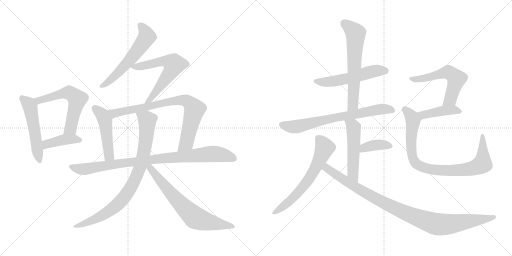
t = 0.00 s
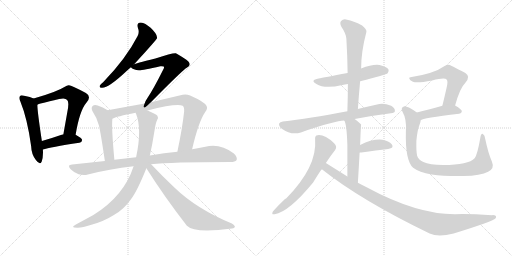
t = 3.07 s
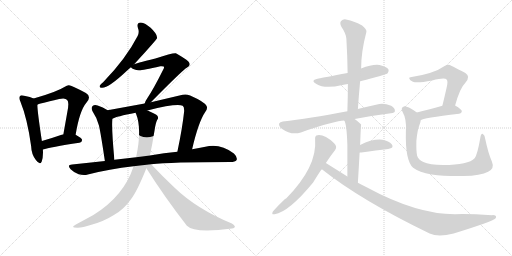
t = 6.13 s
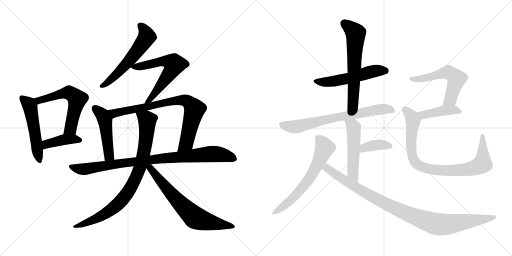
t = 9.20 s
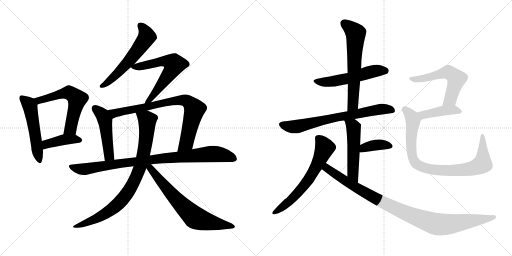
t = 12.26 s
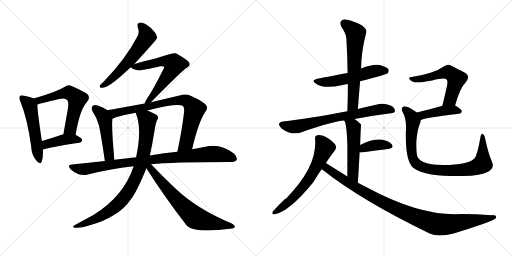
t = 15.33 s

The animated SVG that drew these frames (rendered in a browser with its animation timeline set to each time). Animation: 20 CSS @keyframes rules; one cycle of 15.33 s.

<svg version="1.1" viewBox="0 0 2048 1024" xmlns="http://www.w3.org/2000/svg">
  <g stroke="lightgray" stroke-dasharray="1,1" stroke-width="1" transform="scale(4, 4)">
    <line x1="0" y1="0" x2="256" y2="256"></line>
    <line x1="256" y1="0" x2="0" y2="256"></line>
    <line x1="128" y1="0" x2="128" y2="256"></line>
    <line x1="0" y1="128" x2="256" y2="128"></line>
    <line x1="256" y1="0" x2="512" y2="256"></line>
    <line x1="512" y1="0" x2="256" y2="256"></line>
    <line x1="384" y1="0" x2="384" y2="256"></line>
    <line x1="256" y1="128" x2="512" y2="128"></line>
  </g>
<g transform="scale(1, -1) translate(0, -850)">
   <style type="text/css">
    @keyframes keyframes0 {
      from {
       stroke: black;
       stroke-dashoffset: 520;
       stroke-width: 128;
       }
       63% {
       animation-timing-function: step-end;
       stroke: black;
       stroke-dashoffset: 0;
       stroke-width: 128;
       }
       to {
       stroke: black;
       stroke-width: 1024;
       }
       }
       #make-me-a-hanzi-animation-0 {
         animation: keyframes0 0.673177s both;
         animation-delay: 0.000000s;
         animation-timing-function: linear;
       }
    @keyframes keyframes1 {
      from {
       stroke: black;
       stroke-dashoffset: 584;
       stroke-width: 128;
       }
       66% {
       animation-timing-function: step-end;
       stroke: black;
       stroke-dashoffset: 0;
       stroke-width: 128;
       }
       to {
       stroke: black;
       stroke-width: 1024;
       }
       }
       #make-me-a-hanzi-animation-1 {
         animation: keyframes1 0.725260s both;
         animation-delay: 0.673177s;
         animation-timing-function: linear;
       }
    @keyframes keyframes2 {
      from {
       stroke: black;
       stroke-dashoffset: 412;
       stroke-width: 128;
       }
       57% {
       animation-timing-function: step-end;
       stroke: black;
       stroke-dashoffset: 0;
       stroke-width: 128;
       }
       to {
       stroke: black;
       stroke-width: 1024;
       }
       }
       #make-me-a-hanzi-animation-2 {
         animation: keyframes2 0.585286s both;
         animation-delay: 1.398437s;
         animation-timing-function: linear;
       }
    @keyframes keyframes3 {
      from {
       stroke: black;
       stroke-dashoffset: 575;
       stroke-width: 128;
       }
       65% {
       animation-timing-function: step-end;
       stroke: black;
       stroke-dashoffset: 0;
       stroke-width: 128;
       }
       to {
       stroke: black;
       stroke-width: 1024;
       }
       }
       #make-me-a-hanzi-animation-3 {
         animation: keyframes3 0.717936s both;
         animation-delay: 1.983723s;
         animation-timing-function: linear;
       }
    @keyframes keyframes4 {
      from {
       stroke: black;
       stroke-dashoffset: 619;
       stroke-width: 128;
       }
       67% {
       animation-timing-function: step-end;
       stroke: black;
       stroke-dashoffset: 0;
       stroke-width: 128;
       }
       to {
       stroke: black;
       stroke-width: 1024;
       }
       }
       #make-me-a-hanzi-animation-4 {
         animation: keyframes4 0.753743s both;
         animation-delay: 2.701659s;
         animation-timing-function: linear;
       }
    @keyframes keyframes5 {
      from {
       stroke: black;
       stroke-dashoffset: 478;
       stroke-width: 128;
       }
       61% {
       animation-timing-function: step-end;
       stroke: black;
       stroke-dashoffset: 0;
       stroke-width: 128;
       }
       to {
       stroke: black;
       stroke-width: 1024;
       }
       }
       #make-me-a-hanzi-animation-5 {
         animation: keyframes5 0.638997s both;
         animation-delay: 3.455402s;
         animation-timing-function: linear;
       }
    @keyframes keyframes6 {
      from {
       stroke: black;
       stroke-dashoffset: 796;
       stroke-width: 128;
       }
       72% {
       animation-timing-function: step-end;
       stroke: black;
       stroke-dashoffset: 0;
       stroke-width: 128;
       }
       to {
       stroke: black;
       stroke-width: 1024;
       }
       }
       #make-me-a-hanzi-animation-6 {
         animation: keyframes6 0.897786s both;
         animation-delay: 4.094399s;
         animation-timing-function: linear;
       }
    @keyframes keyframes7 {
      from {
       stroke: black;
       stroke-dashoffset: 914;
       stroke-width: 128;
       }
       75% {
       animation-timing-function: step-end;
       stroke: black;
       stroke-dashoffset: 0;
       stroke-width: 128;
       }
       to {
       stroke: black;
       stroke-width: 1024;
       }
       }
       #make-me-a-hanzi-animation-7 {
         animation: keyframes7 0.993815s both;
         animation-delay: 4.992185s;
         animation-timing-function: linear;
       }
    @keyframes keyframes8 {
      from {
       stroke: black;
       stroke-dashoffset: 850;
       stroke-width: 128;
       }
       73% {
       animation-timing-function: step-end;
       stroke: black;
       stroke-dashoffset: 0;
       stroke-width: 128;
       }
       to {
       stroke: black;
       stroke-width: 1024;
       }
       }
       #make-me-a-hanzi-animation-8 {
         animation: keyframes8 0.941732s both;
         animation-delay: 5.986000s;
         animation-timing-function: linear;
       }
    @keyframes keyframes9 {
      from {
       stroke: black;
       stroke-dashoffset: 684;
       stroke-width: 128;
       }
       69% {
       animation-timing-function: step-end;
       stroke: black;
       stroke-dashoffset: 0;
       stroke-width: 128;
       }
       to {
       stroke: black;
       stroke-width: 1024;
       }
       }
       #make-me-a-hanzi-animation-9 {
         animation: keyframes9 0.806641s both;
         animation-delay: 6.927732s;
         animation-timing-function: linear;
       }
    @keyframes keyframes10 {
      from {
       stroke: black;
       stroke-dashoffset: 539;
       stroke-width: 128;
       }
       64% {
       animation-timing-function: step-end;
       stroke: black;
       stroke-dashoffset: 0;
       stroke-width: 128;
       }
       to {
       stroke: black;
       stroke-width: 1024;
       }
       }
       #make-me-a-hanzi-animation-10 {
         animation: keyframes10 0.688639s both;
         animation-delay: 7.734373s;
         animation-timing-function: linear;
       }
    @keyframes keyframes11 {
      from {
       stroke: black;
       stroke-dashoffset: 626;
       stroke-width: 128;
       }
       67% {
       animation-timing-function: step-end;
       stroke: black;
       stroke-dashoffset: 0;
       stroke-width: 128;
       }
       to {
       stroke: black;
       stroke-width: 1024;
       }
       }
       #make-me-a-hanzi-animation-11 {
         animation: keyframes11 0.759440s both;
         animation-delay: 8.423012s;
         animation-timing-function: linear;
       }
    @keyframes keyframes12 {
      from {
       stroke: black;
       stroke-dashoffset: 707;
       stroke-width: 128;
       }
       70% {
       animation-timing-function: step-end;
       stroke: black;
       stroke-dashoffset: 0;
       stroke-width: 128;
       }
       to {
       stroke: black;
       stroke-width: 1024;
       }
       }
       #make-me-a-hanzi-animation-12 {
         animation: keyframes12 0.825358s both;
         animation-delay: 9.182452s;
         animation-timing-function: linear;
       }
    @keyframes keyframes13 {
      from {
       stroke: black;
       stroke-dashoffset: 514;
       stroke-width: 128;
       }
       63% {
       animation-timing-function: step-end;
       stroke: black;
       stroke-dashoffset: 0;
       stroke-width: 128;
       }
       to {
       stroke: black;
       stroke-width: 1024;
       }
       }
       #make-me-a-hanzi-animation-13 {
         animation: keyframes13 0.668294s both;
         animation-delay: 10.007810s;
         animation-timing-function: linear;
       }
    @keyframes keyframes14 {
      from {
       stroke: black;
       stroke-dashoffset: 378;
       stroke-width: 128;
       }
       55% {
       animation-timing-function: step-end;
       stroke: black;
       stroke-dashoffset: 0;
       stroke-width: 128;
       }
       to {
       stroke: black;
       stroke-width: 1024;
       }
       }
       #make-me-a-hanzi-animation-14 {
         animation: keyframes14 0.557617s both;
         animation-delay: 10.676104s;
         animation-timing-function: linear;
       }
    @keyframes keyframes15 {
      from {
       stroke: black;
       stroke-dashoffset: 632;
       stroke-width: 128;
       }
       67% {
       animation-timing-function: step-end;
       stroke: black;
       stroke-dashoffset: 0;
       stroke-width: 128;
       }
       to {
       stroke: black;
       stroke-width: 1024;
       }
       }
       #make-me-a-hanzi-animation-15 {
         animation: keyframes15 0.764323s both;
         animation-delay: 11.233721s;
         animation-timing-function: linear;
       }
    @keyframes keyframes16 {
      from {
       stroke: black;
       stroke-dashoffset: 996;
       stroke-width: 128;
       }
       76% {
       animation-timing-function: step-end;
       stroke: black;
       stroke-dashoffset: 0;
       stroke-width: 128;
       }
       to {
       stroke: black;
       stroke-width: 1024;
       }
       }
       #make-me-a-hanzi-animation-16 {
         animation: keyframes16 1.060547s both;
         animation-delay: 11.998044s;
         animation-timing-function: linear;
       }
    @keyframes keyframes17 {
      from {
       stroke: black;
       stroke-dashoffset: 568;
       stroke-width: 128;
       }
       65% {
       animation-timing-function: step-end;
       stroke: black;
       stroke-dashoffset: 0;
       stroke-width: 128;
       }
       to {
       stroke: black;
       stroke-width: 1024;
       }
       }
       #make-me-a-hanzi-animation-17 {
         animation: keyframes17 0.712240s both;
         animation-delay: 13.058591s;
         animation-timing-function: linear;
       }
    @keyframes keyframes18 {
      from {
       stroke: black;
       stroke-dashoffset: 425;
       stroke-width: 128;
       }
       58% {
       animation-timing-function: step-end;
       stroke: black;
       stroke-dashoffset: 0;
       stroke-width: 128;
       }
       to {
       stroke: black;
       stroke-width: 1024;
       }
       }
       #make-me-a-hanzi-animation-18 {
         animation: keyframes18 0.595866s both;
         animation-delay: 13.770831s;
         animation-timing-function: linear;
       }
    @keyframes keyframes19 {
      from {
       stroke: black;
       stroke-dashoffset: 875;
       stroke-width: 128;
       }
       74% {
       animation-timing-function: step-end;
       stroke: black;
       stroke-dashoffset: 0;
       stroke-width: 128;
       }
       to {
       stroke: black;
       stroke-width: 1024;
       }
       }
       #make-me-a-hanzi-animation-19 {
         animation: keyframes19 0.962077s both;
         animation-delay: 14.366697s;
         animation-timing-function: linear;
       }
</style>
<path d="M 134.5 456.0 Q 122.5 462.0 96.5 467.0 Q 83.5 471.0 80.5 466.0 Q 73.5 460.0 81.5 444.0 Q 109.5 375.0 124.5 266.0 Q 125.5 233.0 143.5 210.0 Q 159.5 188.0 166.5 203.0 Q 173.5 221.0 171.5 252.0 L 167.5 286.0 Q 149.5 404.0 149.5 431.0 C 148.5 450.0 148.5 450.0 134.5 456.0 Z" fill="lightgray"></path> 
<path d="M 302.5 311.0 Q 318.5 408.0 345.5 439.0 Q 367.5 464.0 343.5 478.0 Q 282.5 511.0 274.5 509.0 Q 267.5 509.0 259.5 503.0 Q 226.5 482.0 134.5 456.0 C 105.5 448.0 121.5 420.0 149.5 431.0 Q 150.5 434.0 236.5 454.0 Q 261.5 460.0 268.5 450.0 Q 277.5 443.0 269.5 403.0 L 253.5 313.0 C 248.5 283.0 297.5 281.0 302.5 311.0 Z" fill="lightgray"></path> 
<path d="M 171.5 252.0 Q 199.5 261.0 317.5 279.0 Q 327.5 280.0 328.5 290.0 Q 328.5 297.0 302.5 311.0 L 253.5 313.0 Q 250.5 313.0 249.5 312.0 Q 203.5 296.0 167.5 286.0 C 138.5 278.0 142.5 244.0 171.5 252.0 Z" fill="lightgray"></path> 
<path d="M 536.5 593.0 Q 627.5 692.0 628.5 698.0 Q 627.5 701.0 627.5 703.0 Q 626.5 716.0 602.5 739.0 Q 580.5 758.0 563.5 760.0 Q 545.5 760.0 551.5 739.0 Q 558.5 721.0 550.5 706.0 Q 504.5 616.0 412.5 521.0 Q 402.5 514.0 399.5 508.0 Q 395.5 498.0 408.5 499.0 Q 435.5 499.0 506.5 566.0 Q 513.5 573.0 523.5 581.0 L 536.5 593.0 Z" fill="lightgray"></path> 
<path d="M 603.5 441.0 Q 730.5 570.0 748.5 580.0 Q 766.5 590.0 753.5 604.0 Q 740.5 616.0 703.5 637.0 Q 693.5 640.0 621.5 616.0 Q 537.5 595.0 536.5 593.0 C 516.5 586.0 516.5 586.0 523.5 581.0 Q 532.5 571.0 555.5 569.0 Q 567.5 568.0 641.5 585.0 Q 651.5 586.0 654.5 584.0 Q 658.5 581.0 652.5 571.0 Q 613.5 493.0 588.5 456.0 Q 579.5 443.0 578.5 436.0 C 567.5 408.0 582.5 420.0 603.5 441.0 Z" fill="lightgray"></path> 
<path d="M 430.5 409.0 Q 411.5 422.0 390.5 428.0 Q 377.5 432.0 370.5 426.0 Q 363.5 420.0 369.5 406.0 Q 387.5 379.0 395.5 349.0 Q 402.5 321.0 419.5 206.0 C 423.5 176.0 460.5 181.0 457.5 211.0 Q 445.5 340.0 449.5 375.0 C 451.5 396.0 451.5 396.0 430.5 409.0 Z" fill="lightgray"></path> 
<path d="M 768.5 253.0 Q 793.5 362.0 821.5 403.0 Q 831.5 415.0 826.5 426.0 Q 819.5 442.0 760.5 468.0 Q 744.5 475.0 730.5 471.0 L 603.5 441.0 L 578.5 436.0 L 430.5 409.0 C 400.5 404.0 421.5 364.0 449.5 375.0 Q 464.5 384.0 542.5 399.0 L 589.5 408.0 Q 707.5 438.0 730.5 427.0 Q 737.5 423.0 736.5 404.0 Q 729.5 338.0 709.5 243.0 C 703.5 214.0 761.5 224.0 768.5 253.0 Z" fill="lightgray"></path> 
<path d="M 604.5 193.0 Q 682.5 202.0 921.5 202.0 Q 940.5 202.0 946.5 210.0 Q 950.5 222.0 935.5 236.0 Q 880.5 278.0 821.5 263.0 Q 796.5 259.0 768.5 253.0 L 709.5 243.0 Q 657.5 239.0 599.5 228.0 L 544.5 221.0 Q 501.5 217.0 457.5 211.0 L 419.5 206.0 Q 355.5 200.0 288.5 192.0 Q 266.5 191.0 282.5 173.0 Q 295.5 160.0 314.5 153.0 Q 335.5 147.0 351.5 152.0 Q 436.5 174.0 534.5 185.0 L 604.5 193.0 Z" fill="lightgray"></path> 
<path d="M 534.5 185.0 Q 495.5 65.0 373.5 -10.0 L 303.5 -48.0 Q 278.5 -61.0 308.5 -61.0 Q 327.5 -62.0 365.5 -49.0 Q 414.5 -36.0 455.5 -10.0 Q 494.5 11.0 524.5 54.0 Q 548.5 85.0 585.5 177.0 L 599.5 228.0 Q 609.5 273.0 618.5 330.0 Q 622.5 358.0 628.5 370.0 Q 635.5 377.0 629.5 387.0 Q 623.5 394.0 594.5 406.0 Q 591.5 407.0 589.5 408.0 C 561.5 420.0 532.5 427.0 542.5 399.0 Q 542.5 398.0 544.5 394.0 Q 568.5 334.0 544.5 221.0 L 534.5 185.0 Z" fill="lightgray"></path> 
<path d="M 585.5 177.0 Q 655.5 66.0 747.5 -53.0 Q 777.5 -84.0 928.5 -64.0 Q 938.5 -63.0 939.5 -57.0 Q 940.5 -53.0 927.5 -44.0 Q 786.5 14.0 697.5 100.0 Q 652.5 142.0 604.5 193.0 C 583.5 215.0 569.5 202.0 585.5 177.0 Z" fill="lightgray"></path> 
<path d="M 1440.5 525.5 Q 1545.5 552.5 1550.5 557.5 Q 1557.5 564.5 1553.5 573.5 Q 1546.5 583.5 1518.5 590.5 Q 1490.5 594.5 1444.5 576.5 L 1390.5 558.5 Q 1293.5 540.5 1274.5 536.5 Q 1238.5 529.5 1265.5 514.5 Q 1298.5 493.5 1369.5 510.5 Q 1379.5 513.5 1391.5 514.5 L 1440.5 525.5 Z" fill="lightgray"></path> 
<path d="M 1431.5 414.5 Q 1435.5 472.5 1440.5 525.5 L 1444.5 576.5 Q 1444.5 643.5 1465.5 722.5 Q 1468.5 732.5 1448.5 748.5 Q 1412.5 767.5 1388.5 771.5 Q 1372.5 775.5 1364.5 766.5 Q 1357.5 759.5 1365.5 743.5 Q 1384.5 715.5 1385.5 695.5 Q 1389.5 629.5 1390.5 558.5 L 1391.5 514.5 Q 1391.5 462.5 1389.5 405.5 C 1388.5 375.5 1429.5 384.5 1431.5 414.5 Z" fill="lightgray"></path> 
<path d="M 1418.5 374.5 Q 1484.5 387.5 1563.5 397.5 Q 1579.5 398.5 1579.5 406.5 Q 1580.5 418.5 1564.5 427.5 Q 1539.5 437.5 1517.5 434.5 Q 1471.5 424.5 1431.5 414.5 L 1389.5 405.5 Q 1233.5 375.5 1131.5 364.5 Q 1119.5 363.5 1116.5 356.5 Q 1113.5 346.5 1127.5 335.5 Q 1164.5 308.5 1203.5 320.5 Q 1347.5 368.5 1377.5 367.5 L 1418.5 374.5 Z" fill="lightgray"></path> 
<path d="M 1431.5 119.5 Q 1435.5 185.5 1438.5 240.5 L 1440.5 270.5 Q 1443.5 351.5 1444.5 352.5 L 1443.5 353.5 Q 1430.5 366.5 1418.5 374.5 C 1394.5 392.5 1365.5 395.5 1377.5 367.5 Q 1386.5 355.5 1389.5 270.5 Q 1389.5 225.5 1389.5 144.5 C 1389.5 114.5 1429.5 89.5 1431.5 119.5 Z" fill="lightgray"></path> 
<path d="M 1438.5 240.5 Q 1441.5 240.5 1445.5 240.5 Q 1506.5 249.5 1552.5 254.5 Q 1577.5 258.5 1567.5 272.5 Q 1555.5 287.5 1529.5 291.5 Q 1490.5 295.5 1440.5 270.5 C 1413.5 257.5 1408.5 240.5 1438.5 240.5 Z" fill="lightgray"></path> 
<path d="M 1303.5 198.5 Q 1321.5 226.5 1340.5 250.5 Q 1350.5 263.5 1336.5 277.5 Q 1297.5 313.5 1270.5 309.5 Q 1258.5 308.5 1260.5 292.5 Q 1269.5 183.5 1144.5 56.5 Q 1135.5 53.5 1091.5 4.5 Q 1084.5 -10.5 1098.5 -6.5 Q 1155.5 2.5 1252.5 120.5 Q 1283.5 171.5 1287.5 173.5 L 1303.5 198.5 Z" fill="lightgray"></path> 
<path d="M 1287.5 173.5 Q 1443.5 49.5 1718.5 -83.5 Q 1752.5 -99.5 1814.5 -83.5 Q 1970.5 -35.5 1982.5 -22.5 Q 1982.5 -21.5 1983.5 -21.5 Q 1987.5 -9.5 1968.5 -10.5 Q 1875.5 -4.5 1819.5 -6.5 Q 1666.5 -6.5 1466.5 101.5 Q 1448.5 110.5 1431.5 119.5 L 1389.5 144.5 Q 1346.5 171.5 1303.5 198.5 C 1278.5 214.5 1263.5 191.5 1287.5 173.5 Z" fill="lightgray"></path> 
<path d="M 1820.5 428.5 Q 1839.5 498.5 1861.5 519.5 Q 1883.5 544.5 1861.5 558.5 Q 1798.5 591.5 1796.5 591.5 Q 1786.5 591.5 1778.5 586.5 Q 1736.5 556.5 1646.5 542.5 Q 1634.5 542.5 1637.5 535.5 Q 1638.5 529.5 1651.5 523.5 Q 1666.5 516.5 1728.5 528.5 Q 1779.5 541.5 1786.5 532.5 Q 1793.5 526.5 1785.5 495.5 Q 1778.5 464.5 1769.5 427.5 C 1762.5 398.5 1812.5 399.5 1820.5 428.5 Z" fill="lightgray"></path> 
<path d="M 1682.5 369.5 Q 1689.5 378.5 1836.5 395.5 Q 1846.5 396.5 1847.5 405.5 Q 1847.5 412.5 1820.5 428.5 C 1805.5 437.5 1798.5 435.5 1769.5 427.5 Q 1711.5 411.5 1667.5 400.5 C 1638.5 393.5 1656.5 355.5 1682.5 369.5 Z" fill="lightgray"></path> 
<path d="M 1967.5 204.5 Q 1952.5 238.5 1940.5 296.5 Q 1939.5 309.5 1931.5 314.5 Q 1924.5 318.5 1921.5 300.5 Q 1909.5 230.5 1898.5 217.5 Q 1874.5 190.5 1772.5 190.5 Q 1717.5 191.5 1693.5 202.5 Q 1672.5 212.5 1668.5 227.5 Q 1664.5 243.5 1665.5 286.5 Q 1669.5 332.5 1679.5 355.5 Q 1682.5 362.5 1682.5 369.5 C 1687.5 387.5 1687.5 387.5 1667.5 400.5 Q 1627.5 428.5 1615.5 424.5 Q 1602.5 420.5 1609.5 404.5 Q 1627.5 373.5 1623.5 324.5 Q 1620.5 207.5 1652.5 179.5 Q 1676.5 161.5 1726.5 152.5 Q 1775.5 145.5 1853.5 146.5 Q 1923.5 147.5 1952.5 163.5 Q 1979.5 176.5 1967.5 204.5 Z" fill="lightgray"></path> 
      <clipPath id="make-me-a-hanzi-clip-0">
      <path d="M 134.5 456.0 Q 122.5 462.0 96.5 467.0 Q 83.5 471.0 80.5 466.0 Q 73.5 460.0 81.5 444.0 Q 109.5 375.0 124.5 266.0 Q 125.5 233.0 143.5 210.0 Q 159.5 188.0 166.5 203.0 Q 173.5 221.0 171.5 252.0 L 167.5 286.0 Q 149.5 404.0 149.5 431.0 C 148.5 450.0 148.5 450.0 134.5 456.0 Z" fill="lightgray"></path>
      </clipPath>
      <path clip-path="url(#make-me-a-hanzi-clip-0)" d="M 87.5 458.0 L 111.5 438.0 L 121.5 419.0 L 155.5 210.0 " fill="none" id="make-me-a-hanzi-animation-0" stroke-dasharray="392 784" stroke-linecap="round"></path>

      <clipPath id="make-me-a-hanzi-clip-1">
      <path d="M 302.5 311.0 Q 318.5 408.0 345.5 439.0 Q 367.5 464.0 343.5 478.0 Q 282.5 511.0 274.5 509.0 Q 267.5 509.0 259.5 503.0 Q 226.5 482.0 134.5 456.0 C 105.5 448.0 121.5 420.0 149.5 431.0 Q 150.5 434.0 236.5 454.0 Q 261.5 460.0 268.5 450.0 Q 277.5 443.0 269.5 403.0 L 253.5 313.0 C 248.5 283.0 297.5 281.0 302.5 311.0 Z" fill="lightgray"></path>
      </clipPath>
      <path clip-path="url(#make-me-a-hanzi-clip-1)" d="M 147.5 438.0 L 166.5 453.0 L 267.5 479.0 L 276.5 480.0 L 297.5 466.0 L 308.5 454.0 L 307.5 444.0 L 282.5 336.0 L 259.5 320.0 " fill="none" id="make-me-a-hanzi-animation-1" stroke-dasharray="456 912" stroke-linecap="round"></path>

      <clipPath id="make-me-a-hanzi-clip-2">
      <path d="M 171.5 252.0 Q 199.5 261.0 317.5 279.0 Q 327.5 280.0 328.5 290.0 Q 328.5 297.0 302.5 311.0 L 253.5 313.0 Q 250.5 313.0 249.5 312.0 Q 203.5 296.0 167.5 286.0 C 138.5 278.0 142.5 244.0 171.5 252.0 Z" fill="lightgray"></path>
      </clipPath>
      <path clip-path="url(#make-me-a-hanzi-clip-2)" d="M 173.5 258.0 L 187.5 274.0 L 248.5 290.0 L 295.5 294.0 L 319.5 288.0 " fill="none" id="make-me-a-hanzi-animation-2" stroke-dasharray="284 568" stroke-linecap="round"></path>

      <clipPath id="make-me-a-hanzi-clip-3">
      <path d="M 536.5 593.0 Q 627.5 692.0 628.5 698.0 Q 627.5 701.0 627.5 703.0 Q 626.5 716.0 602.5 739.0 Q 580.5 758.0 563.5 760.0 Q 545.5 760.0 551.5 739.0 Q 558.5 721.0 550.5 706.0 Q 504.5 616.0 412.5 521.0 Q 402.5 514.0 399.5 508.0 Q 395.5 498.0 408.5 499.0 Q 435.5 499.0 506.5 566.0 Q 513.5 573.0 523.5 581.0 L 536.5 593.0 Z" fill="lightgray"></path>
      </clipPath>
      <path clip-path="url(#make-me-a-hanzi-clip-3)" d="M 562.5 747.0 L 586.5 710.0 L 580.5 690.0 L 529.5 619.0 L 485.5 571.0 L 444.5 532.0 L 407.5 507.0 " fill="none" id="make-me-a-hanzi-animation-3" stroke-dasharray="447 894" stroke-linecap="round"></path>

      <clipPath id="make-me-a-hanzi-clip-4">
      <path d="M 603.5 441.0 Q 730.5 570.0 748.5 580.0 Q 766.5 590.0 753.5 604.0 Q 740.5 616.0 703.5 637.0 Q 693.5 640.0 621.5 616.0 Q 537.5 595.0 536.5 593.0 C 516.5 586.0 516.5 586.0 523.5 581.0 Q 532.5 571.0 555.5 569.0 Q 567.5 568.0 641.5 585.0 Q 651.5 586.0 654.5 584.0 Q 658.5 581.0 652.5 571.0 Q 613.5 493.0 588.5 456.0 Q 579.5 443.0 578.5 436.0 C 567.5 408.0 582.5 420.0 603.5 441.0 Z" fill="lightgray"></path>
      </clipPath>
      <path clip-path="url(#make-me-a-hanzi-clip-4)" d="M 529.5 581.0 L 659.5 606.0 L 694.5 595.0 L 682.5 562.0 L 607.5 456.0 L 584.5 439.0 " fill="none" id="make-me-a-hanzi-animation-4" stroke-dasharray="491 982" stroke-linecap="round"></path>

      <clipPath id="make-me-a-hanzi-clip-5">
      <path d="M 430.5 409.0 Q 411.5 422.0 390.5 428.0 Q 377.5 432.0 370.5 426.0 Q 363.5 420.0 369.5 406.0 Q 387.5 379.0 395.5 349.0 Q 402.5 321.0 419.5 206.0 C 423.5 176.0 460.5 181.0 457.5 211.0 Q 445.5 340.0 449.5 375.0 C 451.5 396.0 451.5 396.0 430.5 409.0 Z" fill="lightgray"></path>
      </clipPath>
      <path clip-path="url(#make-me-a-hanzi-clip-5)" d="M 379.5 417.0 L 410.5 390.0 L 420.5 365.0 L 436.5 227.0 L 424.5 218.0 " fill="none" id="make-me-a-hanzi-animation-5" stroke-dasharray="350 700" stroke-linecap="round"></path>

      <clipPath id="make-me-a-hanzi-clip-6">
      <path d="M 768.5 253.0 Q 793.5 362.0 821.5 403.0 Q 831.5 415.0 826.5 426.0 Q 819.5 442.0 760.5 468.0 Q 744.5 475.0 730.5 471.0 L 603.5 441.0 L 578.5 436.0 L 430.5 409.0 C 400.5 404.0 421.5 364.0 449.5 375.0 Q 464.5 384.0 542.5 399.0 L 589.5 408.0 Q 707.5 438.0 730.5 427.0 Q 737.5 423.0 736.5 404.0 Q 729.5 338.0 709.5 243.0 C 703.5 214.0 761.5 224.0 768.5 253.0 Z" fill="lightgray"></path>
      </clipPath>
      <path clip-path="url(#make-me-a-hanzi-clip-6)" d="M 438.5 406.0 L 457.5 397.0 L 698.5 447.0 L 746.5 447.0 L 773.5 421.0 L 777.5 408.0 L 745.5 278.0 L 715.5 251.0 " fill="none" id="make-me-a-hanzi-animation-6" stroke-dasharray="668 1336" stroke-linecap="round"></path>

      <clipPath id="make-me-a-hanzi-clip-7">
      <path d="M 604.5 193.0 Q 682.5 202.0 921.5 202.0 Q 940.5 202.0 946.5 210.0 Q 950.5 222.0 935.5 236.0 Q 880.5 278.0 821.5 263.0 Q 796.5 259.0 768.5 253.0 L 709.5 243.0 Q 657.5 239.0 599.5 228.0 L 544.5 221.0 Q 501.5 217.0 457.5 211.0 L 419.5 206.0 Q 355.5 200.0 288.5 192.0 Q 266.5 191.0 282.5 173.0 Q 295.5 160.0 314.5 153.0 Q 335.5 147.0 351.5 152.0 Q 436.5 174.0 534.5 185.0 L 604.5 193.0 Z" fill="lightgray"></path>
      </clipPath>
      <path clip-path="url(#make-me-a-hanzi-clip-7)" d="M 285.5 183.0 L 334.5 173.0 L 642.5 217.0 L 834.5 234.0 L 877.5 233.0 L 936.5 216.0 " fill="none" id="make-me-a-hanzi-animation-7" stroke-dasharray="786 1572" stroke-linecap="round"></path>

      <clipPath id="make-me-a-hanzi-clip-8">
      <path d="M 534.5 185.0 Q 495.5 65.0 373.5 -10.0 L 303.5 -48.0 Q 278.5 -61.0 308.5 -61.0 Q 327.5 -62.0 365.5 -49.0 Q 414.5 -36.0 455.5 -10.0 Q 494.5 11.0 524.5 54.0 Q 548.5 85.0 585.5 177.0 L 599.5 228.0 Q 609.5 273.0 618.5 330.0 Q 622.5 358.0 628.5 370.0 Q 635.5 377.0 629.5 387.0 Q 623.5 394.0 594.5 406.0 Q 591.5 407.0 589.5 408.0 C 561.5 420.0 532.5 427.0 542.5 399.0 Q 542.5 398.0 544.5 394.0 Q 568.5 334.0 544.5 221.0 L 534.5 185.0 Z" fill="lightgray"></path>
      </clipPath>
      <path clip-path="url(#make-me-a-hanzi-clip-8)" d="M 550.5 399.0 L 588.5 369.0 L 586.5 311.0 L 559.5 176.0 L 523.5 99.0 L 459.5 22.0 L 380.5 -27.0 L 313.5 -52.0 " fill="none" id="make-me-a-hanzi-animation-8" stroke-dasharray="722 1444" stroke-linecap="round"></path>

      <clipPath id="make-me-a-hanzi-clip-9">
      <path d="M 585.5 177.0 Q 655.5 66.0 747.5 -53.0 Q 777.5 -84.0 928.5 -64.0 Q 938.5 -63.0 939.5 -57.0 Q 940.5 -53.0 927.5 -44.0 Q 786.5 14.0 697.5 100.0 Q 652.5 142.0 604.5 193.0 C 583.5 215.0 569.5 202.0 585.5 177.0 Z" fill="lightgray"></path>
      </clipPath>
      <path clip-path="url(#make-me-a-hanzi-clip-9)" d="M 598.5 181.0 L 686.5 73.0 L 777.5 -19.0 L 832.5 -38.0 L 931.5 -57.0 " fill="none" id="make-me-a-hanzi-animation-9" stroke-dasharray="556 1112" stroke-linecap="round"></path>

      <clipPath id="make-me-a-hanzi-clip-10">
      <path d="M 1440.5 525.5 Q 1545.5 552.5 1550.5 557.5 Q 1557.5 564.5 1553.5 573.5 Q 1546.5 583.5 1518.5 590.5 Q 1490.5 594.5 1444.5 576.5 L 1390.5 558.5 Q 1293.5 540.5 1274.5 536.5 Q 1238.5 529.5 1265.5 514.5 Q 1298.5 493.5 1369.5 510.5 Q 1379.5 513.5 1391.5 514.5 L 1440.5 525.5 Z" fill="lightgray"></path>
      </clipPath>
      <path clip-path="url(#make-me-a-hanzi-clip-10)" d="M 1266.5 526.5 L 1322.5 523.5 L 1392.5 536.5 L 1501.5 567.5 L 1543.5 566.5 " fill="none" id="make-me-a-hanzi-animation-10" stroke-dasharray="411 822" stroke-linecap="round"></path>

      <clipPath id="make-me-a-hanzi-clip-11">
      <path d="M 1431.5 414.5 Q 1435.5 472.5 1440.5 525.5 L 1444.5 576.5 Q 1444.5 643.5 1465.5 722.5 Q 1468.5 732.5 1448.5 748.5 Q 1412.5 767.5 1388.5 771.5 Q 1372.5 775.5 1364.5 766.5 Q 1357.5 759.5 1365.5 743.5 Q 1384.5 715.5 1385.5 695.5 Q 1389.5 629.5 1390.5 558.5 L 1391.5 514.5 Q 1391.5 462.5 1389.5 405.5 C 1388.5 375.5 1429.5 384.5 1431.5 414.5 Z" fill="lightgray"></path>
      </clipPath>
      <path clip-path="url(#make-me-a-hanzi-clip-11)" d="M 1376.5 757.5 L 1422.5 717.5 L 1412.5 440.5 L 1395.5 413.5 " fill="none" id="make-me-a-hanzi-animation-11" stroke-dasharray="498 996" stroke-linecap="round"></path>

      <clipPath id="make-me-a-hanzi-clip-12">
      <path d="M 1418.5 374.5 Q 1484.5 387.5 1563.5 397.5 Q 1579.5 398.5 1579.5 406.5 Q 1580.5 418.5 1564.5 427.5 Q 1539.5 437.5 1517.5 434.5 Q 1471.5 424.5 1431.5 414.5 L 1389.5 405.5 Q 1233.5 375.5 1131.5 364.5 Q 1119.5 363.5 1116.5 356.5 Q 1113.5 346.5 1127.5 335.5 Q 1164.5 308.5 1203.5 320.5 Q 1347.5 368.5 1377.5 367.5 L 1418.5 374.5 Z" fill="lightgray"></path>
      </clipPath>
      <path clip-path="url(#make-me-a-hanzi-clip-12)" d="M 1126.5 352.5 L 1158.5 343.5 L 1190.5 344.5 L 1330.5 378.5 L 1499.5 410.5 L 1551.5 414.5 L 1568.5 409.5 " fill="none" id="make-me-a-hanzi-animation-12" stroke-dasharray="579 1158" stroke-linecap="round"></path>

      <clipPath id="make-me-a-hanzi-clip-13">
      <path d="M 1431.5 119.5 Q 1435.5 185.5 1438.5 240.5 L 1440.5 270.5 Q 1443.5 351.5 1444.5 352.5 L 1443.5 353.5 Q 1430.5 366.5 1418.5 374.5 C 1394.5 392.5 1365.5 395.5 1377.5 367.5 Q 1386.5 355.5 1389.5 270.5 Q 1389.5 225.5 1389.5 144.5 C 1389.5 114.5 1429.5 89.5 1431.5 119.5 Z" fill="lightgray"></path>
      </clipPath>
      <path clip-path="url(#make-me-a-hanzi-clip-13)" d="M 1384.5 367.5 L 1414.5 338.5 L 1411.5 157.5 L 1429.5 127.5 " fill="none" id="make-me-a-hanzi-animation-13" stroke-dasharray="386 772" stroke-linecap="round"></path>

      <clipPath id="make-me-a-hanzi-clip-14">
      <path d="M 1438.5 240.5 Q 1441.5 240.5 1445.5 240.5 Q 1506.5 249.5 1552.5 254.5 Q 1577.5 258.5 1567.5 272.5 Q 1555.5 287.5 1529.5 291.5 Q 1490.5 295.5 1440.5 270.5 C 1413.5 257.5 1408.5 240.5 1438.5 240.5 Z" fill="lightgray"></path>
      </clipPath>
      <path clip-path="url(#make-me-a-hanzi-clip-14)" d="M 1442.5 247.5 L 1456.5 260.5 L 1510.5 271.5 L 1557.5 265.5 " fill="none" id="make-me-a-hanzi-animation-14" stroke-dasharray="250 500" stroke-linecap="round"></path>

      <clipPath id="make-me-a-hanzi-clip-15">
      <path d="M 1303.5 198.5 Q 1321.5 226.5 1340.5 250.5 Q 1350.5 263.5 1336.5 277.5 Q 1297.5 313.5 1270.5 309.5 Q 1258.5 308.5 1260.5 292.5 Q 1269.5 183.5 1144.5 56.5 Q 1135.5 53.5 1091.5 4.5 Q 1084.5 -10.5 1098.5 -6.5 Q 1155.5 2.5 1252.5 120.5 Q 1283.5 171.5 1287.5 173.5 L 1303.5 198.5 Z" fill="lightgray"></path>
      </clipPath>
      <path clip-path="url(#make-me-a-hanzi-clip-15)" d="M 1271.5 297.5 L 1298.5 259.5 L 1242.5 142.5 L 1203.5 91.5 L 1155.5 42.5 L 1101.5 2.5 " fill="none" id="make-me-a-hanzi-animation-15" stroke-dasharray="504 1008" stroke-linecap="round"></path>

      <clipPath id="make-me-a-hanzi-clip-16">
      <path d="M 1287.5 173.5 Q 1443.5 49.5 1718.5 -83.5 Q 1752.5 -99.5 1814.5 -83.5 Q 1970.5 -35.5 1982.5 -22.5 Q 1982.5 -21.5 1983.5 -21.5 Q 1987.5 -9.5 1968.5 -10.5 Q 1875.5 -4.5 1819.5 -6.5 Q 1666.5 -6.5 1466.5 101.5 Q 1448.5 110.5 1431.5 119.5 L 1389.5 144.5 Q 1346.5 171.5 1303.5 198.5 C 1278.5 214.5 1263.5 191.5 1287.5 173.5 Z" fill="lightgray"></path>
      </clipPath>
      <path clip-path="url(#make-me-a-hanzi-clip-16)" d="M 1305.5 188.5 L 1308.5 176.5 L 1354.5 144.5 L 1505.5 54.5 L 1625.5 -2.5 L 1728.5 -41.5 L 1798.5 -46.5 L 1978.5 -17.5 " fill="none" id="make-me-a-hanzi-animation-16" stroke-dasharray="868 1736" stroke-linecap="round"></path>

      <clipPath id="make-me-a-hanzi-clip-17">
      <path d="M 1820.5 428.5 Q 1839.5 498.5 1861.5 519.5 Q 1883.5 544.5 1861.5 558.5 Q 1798.5 591.5 1796.5 591.5 Q 1786.5 591.5 1778.5 586.5 Q 1736.5 556.5 1646.5 542.5 Q 1634.5 542.5 1637.5 535.5 Q 1638.5 529.5 1651.5 523.5 Q 1666.5 516.5 1728.5 528.5 Q 1779.5 541.5 1786.5 532.5 Q 1793.5 526.5 1785.5 495.5 Q 1778.5 464.5 1769.5 427.5 C 1762.5 398.5 1812.5 399.5 1820.5 428.5 Z" fill="lightgray"></path>
      </clipPath>
      <path clip-path="url(#make-me-a-hanzi-clip-17)" d="M 1644.5 535.5 L 1665.5 532.5 L 1714.5 540.5 L 1787.5 561.5 L 1815.5 547.5 L 1825.5 535.5 L 1805.5 463.5 L 1800.5 452.5 L 1775.5 433.5 " fill="none" id="make-me-a-hanzi-animation-17" stroke-dasharray="440 880" stroke-linecap="round"></path>

      <clipPath id="make-me-a-hanzi-clip-18">
      <path d="M 1682.5 369.5 Q 1689.5 378.5 1836.5 395.5 Q 1846.5 396.5 1847.5 405.5 Q 1847.5 412.5 1820.5 428.5 C 1805.5 437.5 1798.5 435.5 1769.5 427.5 Q 1711.5 411.5 1667.5 400.5 C 1638.5 393.5 1656.5 355.5 1682.5 369.5 Z" fill="lightgray"></path>
      </clipPath>
      <path clip-path="url(#make-me-a-hanzi-clip-18)" d="M 1680.5 375.5 L 1690.5 390.5 L 1776.5 408.5 L 1814.5 410.5 L 1838.5 404.5 " fill="none" id="make-me-a-hanzi-animation-18" stroke-dasharray="297 594" stroke-linecap="round"></path>

      <clipPath id="make-me-a-hanzi-clip-19">
      <path d="M 1967.5 204.5 Q 1952.5 238.5 1940.5 296.5 Q 1939.5 309.5 1931.5 314.5 Q 1924.5 318.5 1921.5 300.5 Q 1909.5 230.5 1898.5 217.5 Q 1874.5 190.5 1772.5 190.5 Q 1717.5 191.5 1693.5 202.5 Q 1672.5 212.5 1668.5 227.5 Q 1664.5 243.5 1665.5 286.5 Q 1669.5 332.5 1679.5 355.5 Q 1682.5 362.5 1682.5 369.5 C 1687.5 387.5 1687.5 387.5 1667.5 400.5 Q 1627.5 428.5 1615.5 424.5 Q 1602.5 420.5 1609.5 404.5 Q 1627.5 373.5 1623.5 324.5 Q 1620.5 207.5 1652.5 179.5 Q 1676.5 161.5 1726.5 152.5 Q 1775.5 145.5 1853.5 146.5 Q 1923.5 147.5 1952.5 163.5 Q 1979.5 176.5 1967.5 204.5 Z" fill="lightgray"></path>
      </clipPath>
      <path clip-path="url(#make-me-a-hanzi-clip-19)" d="M 1618.5 412.5 L 1645.5 386.5 L 1650.5 372.5 L 1643.5 292.5 L 1648.5 227.5 L 1664.5 196.5 L 1692.5 181.5 L 1735.5 171.5 L 1808.5 168.5 L 1879.5 174.5 L 1926.5 192.5 L 1931.5 216.5 L 1930.5 307.5 " fill="none" id="make-me-a-hanzi-animation-19" stroke-dasharray="747 1494" stroke-linecap="round"></path>

</g>
</svg>
